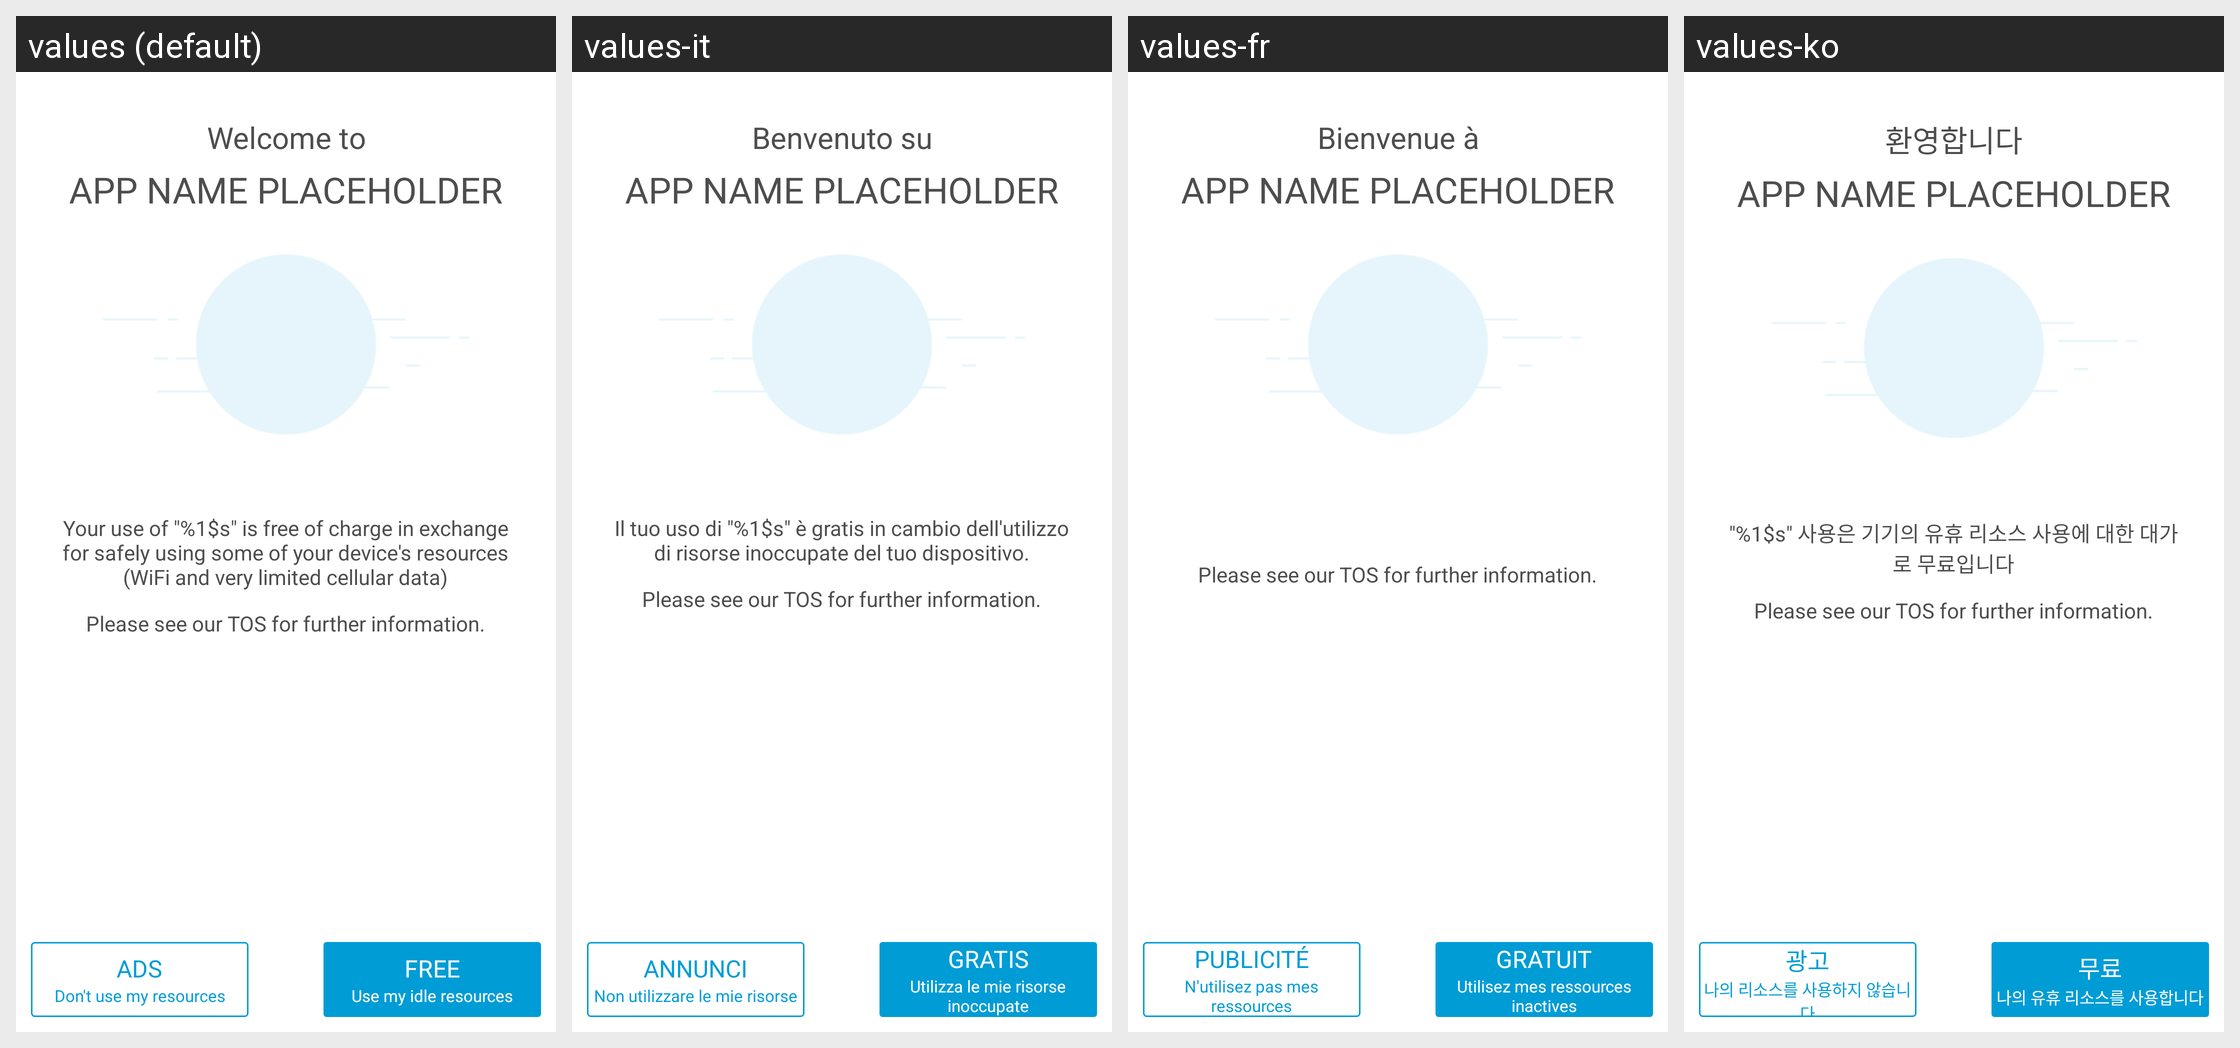

The Android screen above is rendered under several locales of the same app. Produce the string resources it draws, with the default and per-locale values.
Android screen res/layout/topvpn_peer_new.xml rendered under 4 locales, left to right: values (default), values-it, values-fr, values-ko. Device: Nexus 5 (rendered at 1080×1920; each locale shown at half size, 540×960, under a caption strip naming it); theme android:Theme.Light.NoTitleBar.Fullscreen.
Other locales in the repository, not shown: values-ca, values-de, values-es, values-hi, values-in, values-ja, values-pt, values-ru, values-tr, values-zh, values-zh-rTW.
Strings drawn on this screen, with the default value and each locale's value (text and hints the layout hard-codes, and strings that could not be matched under every locale, appear in the picture but are not listed):

topvpn_welcome_to
  values: Welcome to
  values-it: Benvenuto su
  values-fr: Bienvenue à
  values-ko: 환영합니다

topvpn_app_name_placeholder
  values: APP NAME PLACEHOLDER
  values-it: APP NAME PLACEHOLDER  [not translated; the default value is used]
  values-fr: APP NAME PLACEHOLDER  [not translated; the default value is used]
  values-ko: APP NAME PLACEHOLDER  [not translated; the default value is used]

topvpn_free
  values: Free
  values-it: Gratis
  values-fr: Gratuit
  values-ko: 무료

topvpn_use_my_idle_resources
  values: Use my idle resources
  values-it: Utilizza le mie risorse inoccupate
  values-fr: Utilisez mes ressources inactives
  values-ko: 나의 유휴 리소스를 사용합니다

topvpn_ads
  values: ads
  values-it: annunci
  values-fr: Publicité
  values-ko: 광고

topvpn_don_t_use_my_resources
  values: Don't use my resources
  values-it: Non utilizzare le mie risorse
  values-fr: N'utilisez pas mes ressources
  values-ko: 나의 리소스를 사용하지 않습니다
